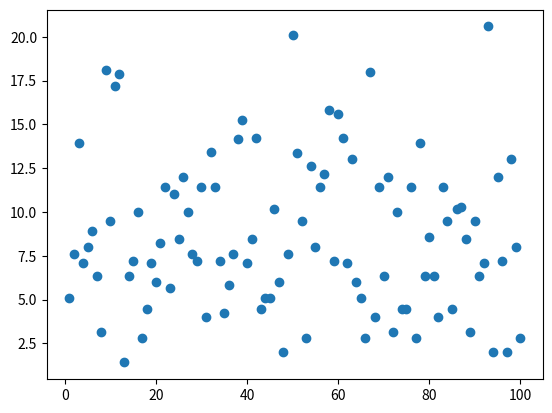
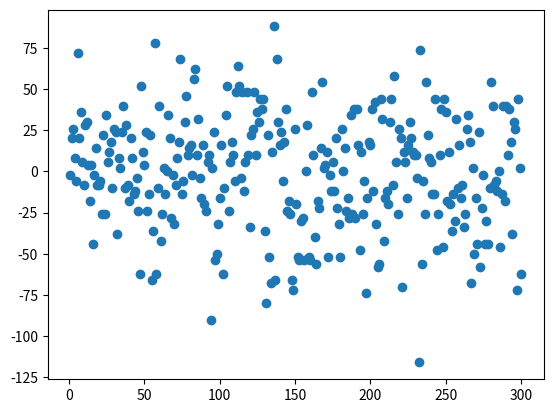
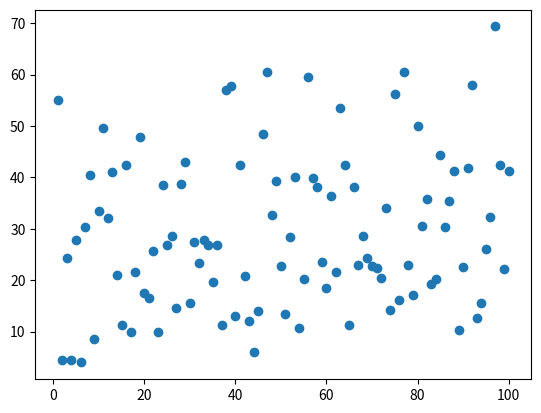

The script that saved these images, in order:
%%capture
# Tjek om vi kører i Google Colab
try:
    import google.colab
    IN_COLAB = True
except:
    IN_COLAB = False

if IN_COLAB:
    # 1. Clone hele dit repository for at få adgang til datafiler og billeder
    !git clone https://github.com/mpsteenstrup/simuleringerOgFordeliger.git
    %cd simuleringerOgFordeliger
    
    # 2. Installer nødvendige pakker fra din requirements.txt
    # (Hvis du har en requirements.txt i dit repo)
    !pip install -r requirements.txt

import random
from math import *
import matplotlib.pyplot as plt
import numpy as np

l = [0, pi/2, pi, pi*3/2]
i = 0
j = 0
x = 0
y = 0
d = []

# Generering af random walks
steps = 100
walks = 100

while j < walks:
    x = 0
    y = 0
    i = 0
    
    while i < steps:
        angle = random.choice(l)
        x += cos(angle)
        y += sin(angle)
        i += 1
    
    # Beregn afstand fra start
    distance = (x**2 + y**2)**0.5
    d.append(distance)
    j += 1

# Plotting
plt.plot(range(1, len(d) + 1), d, 'o')
plt.show()

# Output
print(d)

l = [-1, 1]
i = 0
j = 0
x = 0
d = []

# Parametrer
steps = 1000
walks = 300

# Generering
while j < walks:
    x = 0
    i = 0
    while i < steps:
        x += random.choice(l)
        i += 1
    d.append(x)
    j += 1

# Plotting
plt.plot(range(1, len(d) + 1), d, 'o')
plt.show()

# Output
print(d)

l = [0, pi/2, pi, pi*3/2]
i = 0
j = 0
x = 0
y = 0
d = []

# Parametrer
steps = 1000
walks = 100

# Generering
while j < walks:
    x = 0
    y = 0
    i = 0
    while i < steps:
        angle = random.choice(l)
        x += cos(angle)
        y += sin(angle)
        i += 1
    
    distance = (x**2 + y**2)**0.5
    d.append(distance)
    j += 1

# Plotting
plt.plot(range(1, len(d) + 1), d, 'o')
plt.show()

# Output
print(d)
